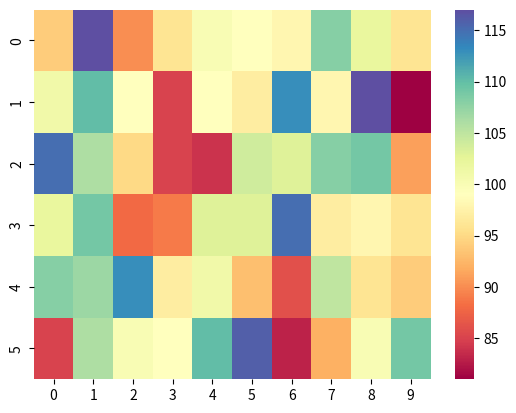

Reproduce this figure in Python.
import random
import numpy as np
import seaborn as sns
import matplotlib.pyplot as plt


def generate_random_number(count=100):
    return [random.randint(0, 9) for r in range(count)]


def get_statistics(arr=None):
    _mean = np.mean(arr, axis=1)
    _std = np.std(arr, axis=1)

    return np.array([_mean, _std])


def get_unique_counts(arr=None):
    return np.unique(arr, return_counts=True)[-1]


def create_array(cols=6, rows=1):
    return np.zeros(shape=(rows, cols))


def get_numbers(arr=None):
    for i in range(arr.shape[1]):
        arr[:, i] = generate_random_number(count=arr.shape[0])

    return arr


def get_counts(arr=None, _counts=None):
    for i in range(arr.shape[1]):
        _counts[i, :] = get_unique_counts(arr=arr[:, i])

    return _counts


def plot_counts(arr=None):
    sns.heatmap(arr, cmap=sns.color_palette("Spectral", as_cmap=True))
    plt.show()


if __name__ == "__main__":
    row_count = 1000  # 1 million
    numbers = create_array(rows=row_count)
    counts = create_array(rows=6, cols=10)

    numbers = get_numbers(arr=numbers)
    counts = get_counts(arr=numbers, _counts=counts)
    stats = get_statistics(arr=numbers)

    plot_counts(arr=counts)
